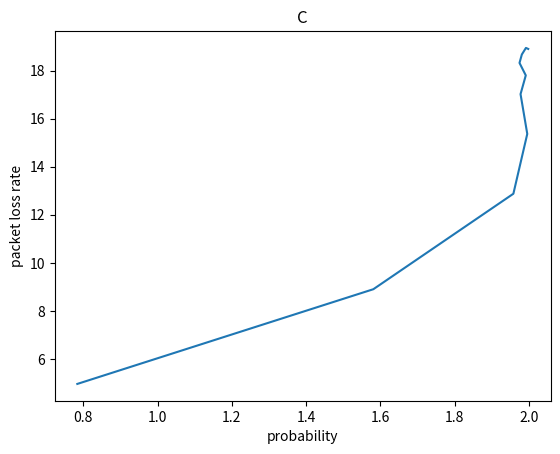

The matplotlib source for this figure:
# importing the required module
import matplotlib.pyplot as plt
 
# x axis values
prob = [0.1,0.2,0.3,0.4,0.5,0.6,0.7,0.8,0.9,1]
# corresponding y axis values
avgdelay = [4.963448449710109, 8.902477388910736, 12.874251497005988, 15.36224642750075, 17.017607042817126, 17.797435383690644, 18.31471826749549, 18.666197607799777, 18.939133945694962, 18.896462122726366]
throughout = [0.7839, 1.5812, 1.9584, 1.9958, 1.9777, 1.9918, 1.9749, 1.9812, 1.9922, 1.9984]
pckloss = [0.0037660055234747677, 0.0620012277470841, 0.2133512244213351, 0.3719722100519497, 0.5006967947441768, 0.5820017522633402, 0.6437190759263873, 0.6882123341139734, 0.7235071722450795, 0.7489]

 
# plotting the points
plt.plot(throughout, avgdelay)
 
# naming the x axis
plt.xlabel('probability')
# naming the y axis
plt.ylabel('packet loss rate')
 
# giving a title to my graph
plt.title('C')
 
# function to show the plot
plt.show()